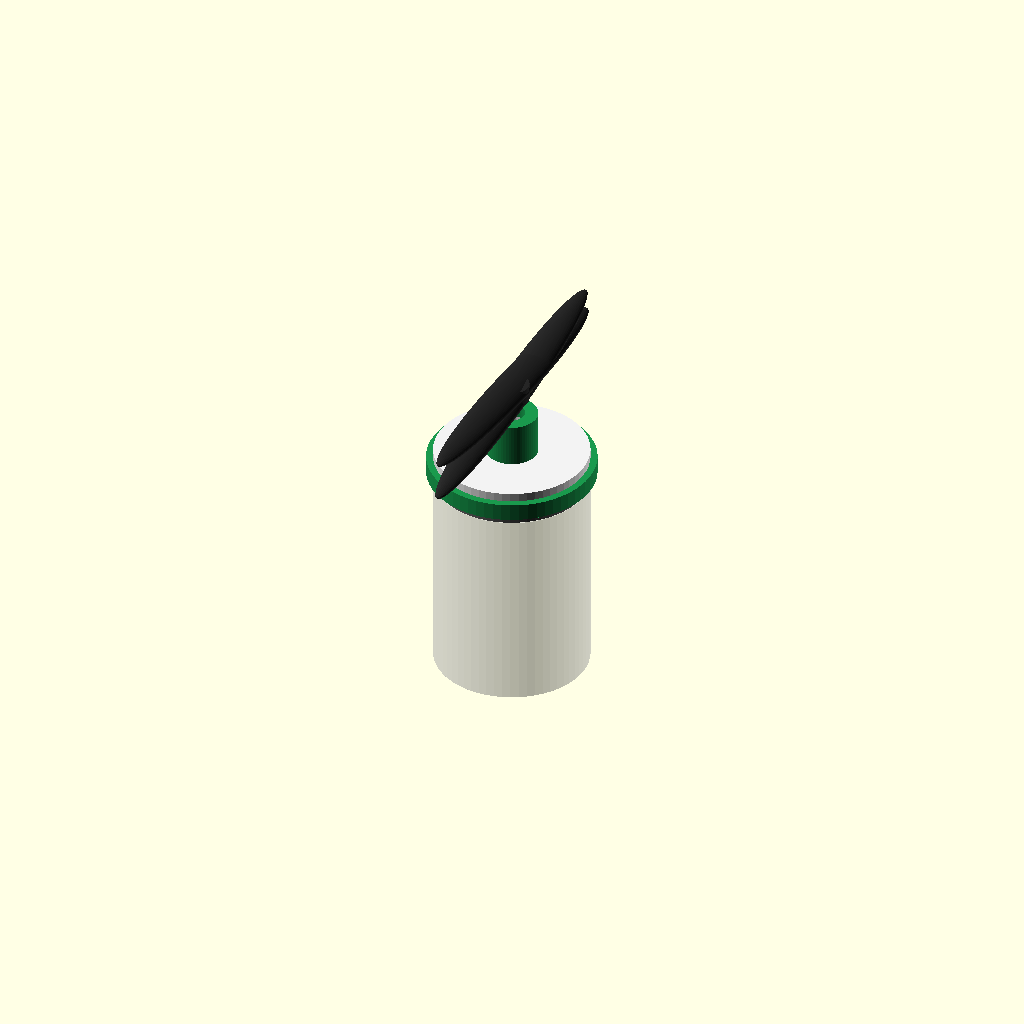
Cell 1: rendered with the file's own defaults.
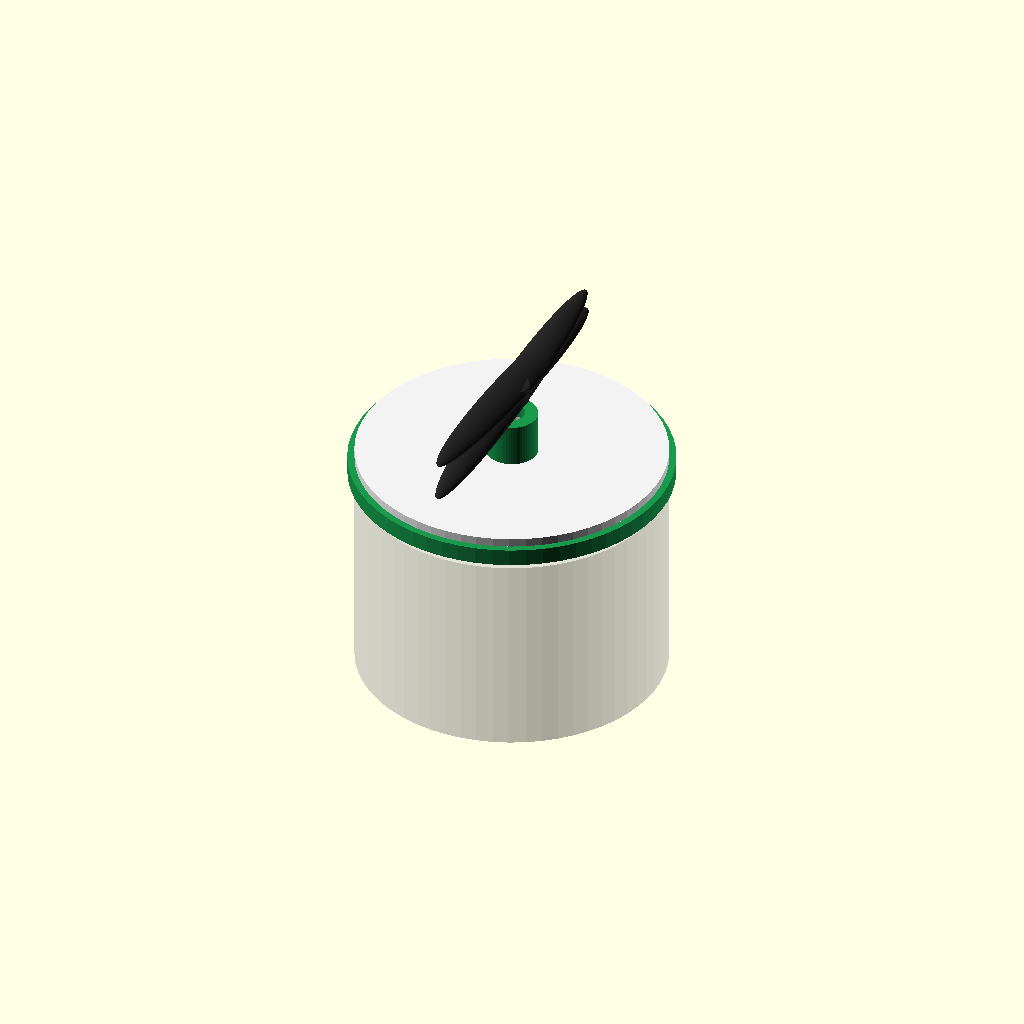
Cell 2: pvc_od = 177.8 (everything else at default).
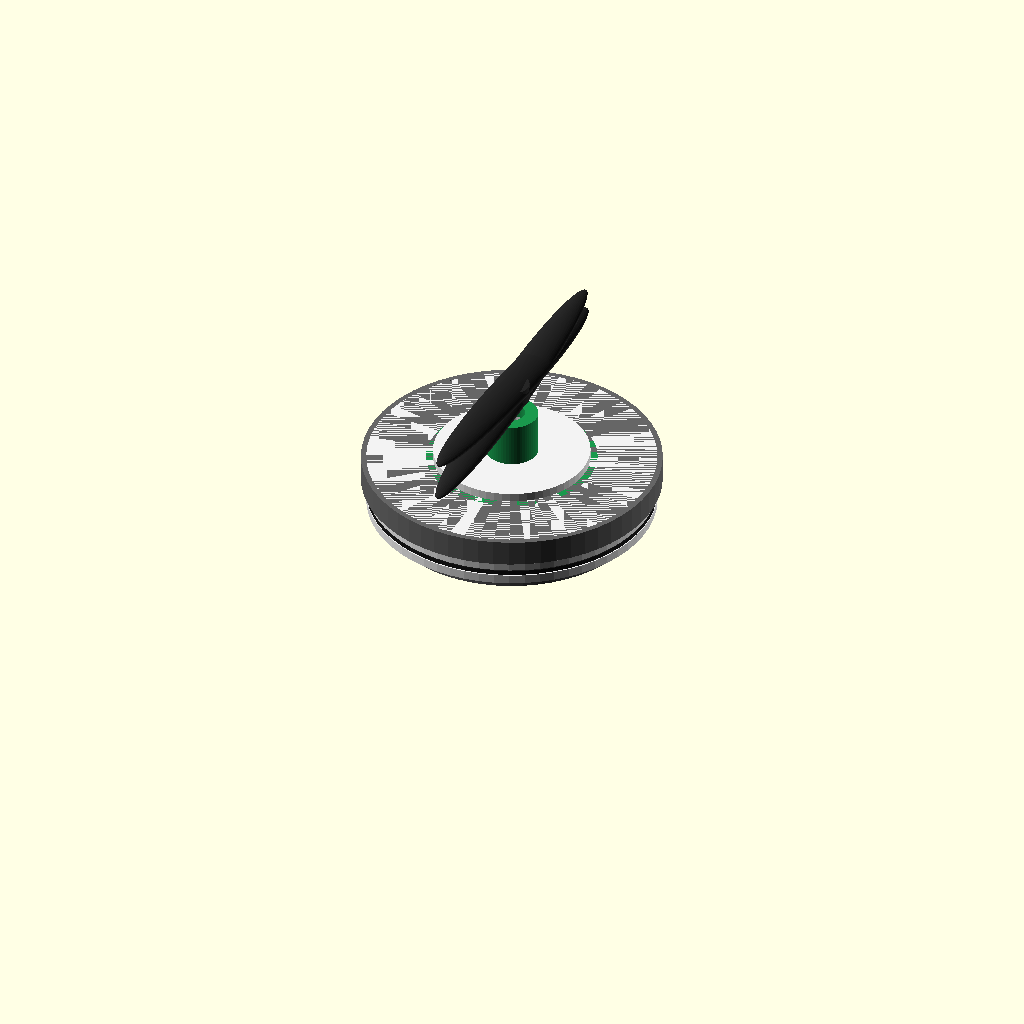
Cell 3: the same model with pvc_id = 164.4.
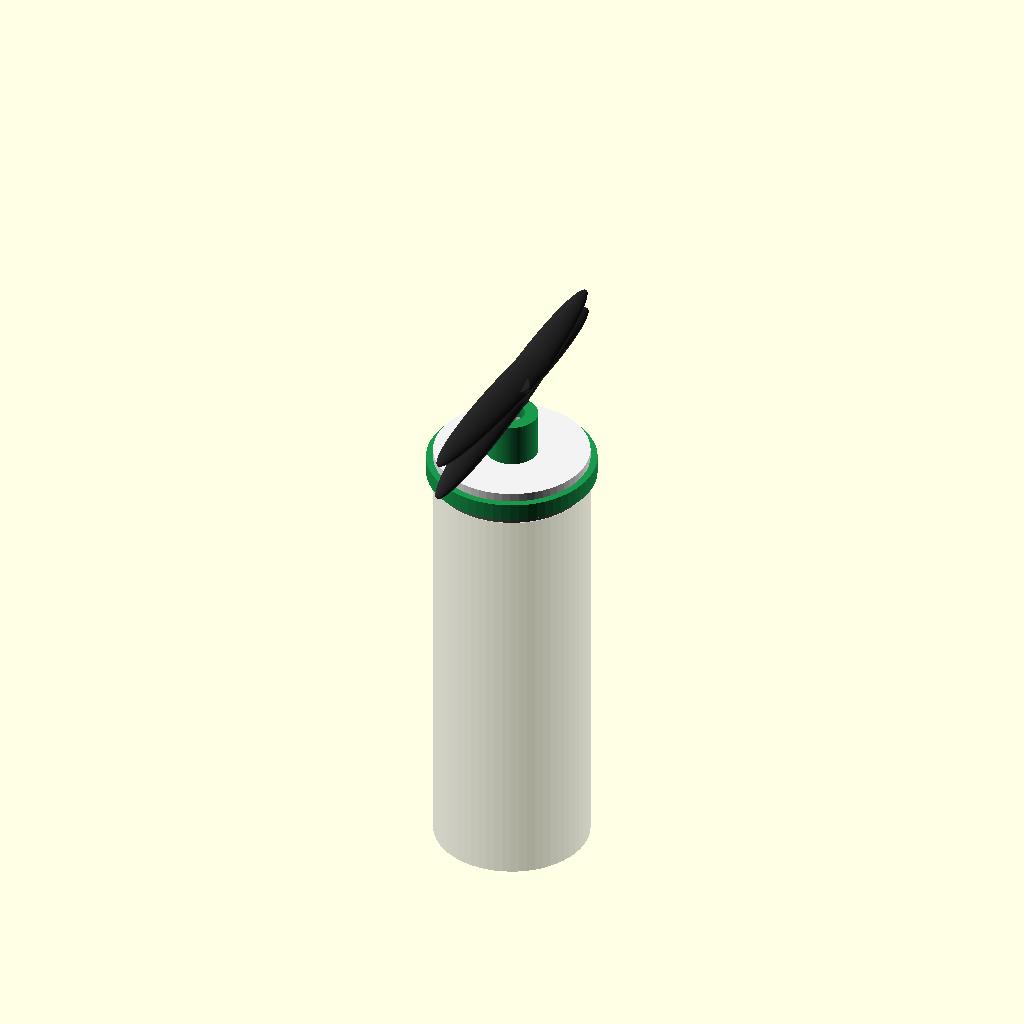
Cell 4: the same model with pvc_length = 240.
One fixed orthographic camera (rotation 55°, 0°, 25°; colour scheme Cornfield) for every cell.
The OpenSCAD source (magnetic_coupling_drive_model.scad):
// Project Blue-Water Rover ASV - ESD-02-B
// Design Option B: Coaxial Magnetic Coupling Propulsion Model
//
// Open this file in OpenSCAD (https://openscad.org) to view the assembly.

$fn = 60; // Curve resolution

// Color constants
color_pvc = [0.7, 0.7, 0.75, 0.4];          // Translucent grey PVC
color_delrin = [0.95, 0.95, 0.95, 1.0];       // White Delrin
color_oring = [0.1, 0.1, 0.1, 1.0];           // Black rubber O-rings
color_motor = [0.8, 0.5, 0.1, 1.0];          // Motor coils/housing (orange/silver)
color_hub = [0.4, 0.4, 0.4, 1.0];            // Back-iron steel hubs
color_magnet_n = [0.8, 0.2, 0.2, 1.0];      // North magnets (red)
color_magnet_s = [0.2, 0.2, 0.8, 1.0];      // South magnets (blue)
color_shaft = [0.85, 0.85, 0.85, 1.0];      // Stainless steel shaft
color_polymer = [0.6, 0.6, 0.6, 1.0];        // Igus xiros polymer bearings
color_ceramic = [0.93, 0.93, 0.91, 1.0];     // Ceramic thrust bearing (ivory)
color_prop = [0.15, 0.15, 0.15, 1.0];       // Propeller (black)
color_collar = [0.1, 0.6, 0.3, 1.0];        // Mounting collar (green)

// Model dimensions (mm)
pvc_od = 88.9;        // 3-inch SDR-35 PVC outer diameter
pvc_id = 82.2;        // 3-inch SDR-35 PVC inner diameter
pvc_length = 120.0;
delrin_dia = pvc_id;
barrier_thickness = 1.5;
magnet_gap = 2.5;     // Total gap between internal and external magnets

// Explode distance
explode = 0.0; // Set to >0 in OpenSCAD to see internal parts

module dry_chamber() {
    // PVC dry tube
    color(color_pvc)
    difference() {
        cylinder(d=pvc_od, h=pvc_length, center=true);
        cylinder(d=pvc_id, h=pvc_length + 2, center=true);
    }
}

module delrin_cap() {
    // Machined Delrin cap with O-ring grooves and thin barrier face
    color(color_delrin)
    difference() {
        union() {
            // Main plug body
            cylinder(d=delrin_dia, h=30, center=true);
            // Flange collar matching PVC OD
            translate([0, 0, 15 + 2.5])
            cylinder(d=pvc_od, h=5, center=true);
        }
        // Hollow internal cup for internal magnet hub
        translate([0, 0, -5])
        cylinder(d=delrin_dia - 10, h=30, center=true);
        
        // O-ring grooves (AS568-152)
        // Two radial grooves on the plug body
        translate([0, 0, -8])
        difference() {
            cylinder(d=delrin_dia + 2, h=3.6, center=true);
            cylinder(d=delrin_dia - 4.04, h=4, center=true);
        }
        translate([0, 0, 2])
        difference() {
            cylinder(d=delrin_dia + 2, h=3.6, center=true);
            cylinder(d=delrin_dia - 4.04, h=4, center=true);
        }
    }
    
    // O-rings (representing Nitrile rings placed in the grooves)
    color(color_oring) {
        translate([0, 0, -8])
        difference() {
            cylinder(d=delrin_dia - 0.2, h=2.6, center=true);
            cylinder(d=delrin_dia - 5.0, h=3, center=true);
        }
        translate([0, 0, 2])
        difference() {
            cylinder(d=delrin_dia - 0.2, h=2.6, center=true);
            cylinder(d=delrin_dia - 5.0, h=3, center=true);
        }
    }
}

module brushless_motor() {
    // Internal 5010 brushless motor
    color([0.3, 0.3, 0.35, 1.0]) // Stator
    cylinder(d=50, h=10, center=true);
    color(color_motor) // Copper windings
    for (i = [0:11]) {
        rotate([0, 0, i * 30])
        translate([18, 0, 0])
        cylinder(d=10, h=8, center=true);
    }
    // Rotor cup and shaft
    color([0.8, 0.8, 0.85, 1.0]) {
        translate([0, 0, 8])
        cylinder(d=50, h=6, center=true);
        translate([0, 0, 15])
        cylinder(d=8, h=20, center=true);
    }
}

module magnet_coupling_hub(internal=true) {
    dia = internal ? delrin_dia - 16 : delrin_dia + 6;
    h_len = 15;
    
    // Steel back-iron ring
    color(color_hub)
    difference() {
        cylinder(d=dia, h=h_len, center=true);
        cylinder(d=dia-6, h=h_len+2, center=true);
    }
    
    // Neodymium magnets (12 poles)
    for (i = [0:11]) {
        rotate([0, 0, i * 30]) {
            translate([internal ? dia/2 - 2 : dia/2 - 4, 0, 0])
            color(i % 2 == 0 ? color_magnet_n : color_magnet_s)
            cube([3, 10, 10], center=true);
        }
    }
}

module polymer_bearing() {
    // Igus xiros polymer bearing
    color(color_polymer)
    difference() {
        cylinder(d=15, h=5, center=true);
        cylinder(d=6, h=6, center=true);
    }
}

module ceramic_thrust_washer() {
    // Silicon Nitride ceramic thrust bearing
    color(color_ceramic)
    difference() {
        cylinder(d=14, h=2, center=true);
        cylinder(d=6.2, h=3, center=true);
    }
}

module wet_bracket() {
    // ASA bracket holding external shaft and bearings
    color(color_collar)
    difference() {
        union() {
            // Main ring clamping Delrin cap
            cylinder(d=pvc_od + 8, h=10, center=true);
            // Struts extending aft
            translate([0, 0, 20])
            cylinder(d=30, h=30, center=true);
        }
        // Inner bore matching Delrin cap flange
        cylinder(d=pvc_od, h=12, center=true);
        // Shaft and bearing seat passage
        translate([0, 0, 20])
        cylinder(d=15.1, h=35, center=true);
    }
}

module propeller() {
    // Folding hub
    color(color_prop)
    cylinder(d=20, h=10, center=true);
    
    // Blades (folded)
    for (dir = [-1, 1]) {
        translate([dir * 10, 0, 0])
        rotate([dir * 15, 5, dir * 90])
        color(color_prop)
        scale([1, 0.1, 0.05])
        translate([0, 100, 0])
        sphere(r=100);
    }
}

// --- ASSEMBLY VIEW ---
// Dry PVC Tube
translate([0, 0, -pvc_length/2]) dry_chamber();

// Internal Motor (Fixed inside tube)
translate([0, 0, -45]) rotate([180, 0, 0]) brushless_motor();

// Internal Magnet Hub (on motor shaft, close to cap)
translate([0, 0, -15 - explode]) magnet_coupling_hub(internal=true);

// Delrin Cap (sealing the end of the tube)
translate([0, 0, 0]) delrin_cap();

// Wet Side Bracket (holding external shaft)
translate([0, 0, 10]) wet_bracket();

// External Magnet Hub (Wet side)
translate([0, 0, 5 + magnet_gap + explode]) magnet_coupling_hub(internal=false);

// Ceramic Thrust Washer (bearing the axial attraction load)
translate([0, 0, 15 + explode]) ceramic_thrust_washer();

// Polymer Bearings (supporting the wet shaft)
translate([0, 0, 25 + explode]) polymer_bearing();
translate([0, 0, 35 + explode]) polymer_bearing();

// Wet-Side Shaft
translate([0, 0, 28 + explode])
color(color_shaft)
cylinder(d=6, h=55, center=true);

// Propeller (attached to external shaft)
translate([0, 0, 60 + explode * 2]) propeller();
Customizer parameters (derived from the source; name, type, default, range or options):
color_pvc: vector, default [0.7, 0.7, 0.75, 0.4]
color_delrin: vector, default [0.95, 0.95, 0.95, 1]
color_oring: vector, default [0.1, 0.1, 0.1, 1]
color_motor: vector, default [0.8, 0.5, 0.1, 1]
color_hub: vector, default [0.4, 0.4, 0.4, 1]
color_magnet_n: vector, default [0.8, 0.2, 0.2, 1]
color_magnet_s: vector, default [0.2, 0.2, 0.8, 1]
color_shaft: vector, default [0.85, 0.85, 0.85, 1]
color_polymer: vector, default [0.6, 0.6, 0.6, 1]
color_ceramic: vector, default [0.93, 0.93, 0.91, 1]
color_prop: vector, default [0.15, 0.15, 0.15, 1]
color_collar: vector, default [0.1, 0.6, 0.3, 1]
pvc_od: number, default 88.9
pvc_id: number, default 82.2
pvc_length: number, default 120
barrier_thickness: number, default 1.5
magnet_gap: number, default 2.5
explode: number, default 0
